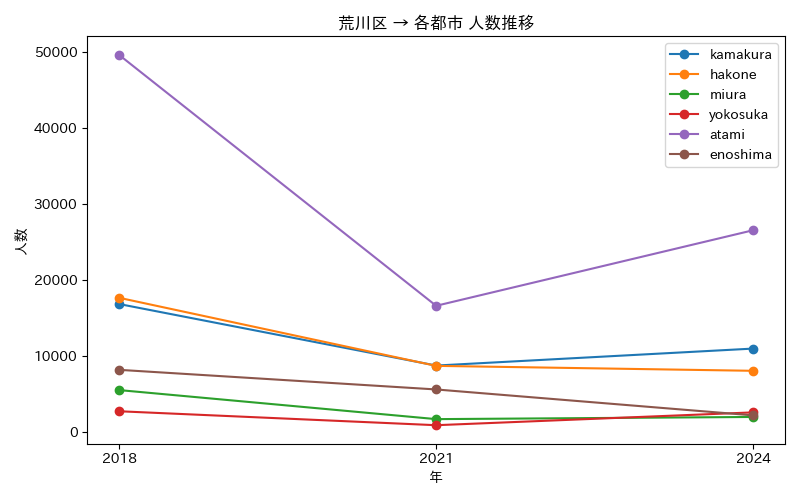

Data behind this chart, as committed beside it:
年, atami, enoshima, hakone, kamakura, miura, yokosuka
2018, 49627, 8163, 17649, 16828, 5498, 2710
2021, 16592, 5579, 8685, 8725, 1673, 873
2024, 26543, 2166, 8033, 10961, 1958, 2562
